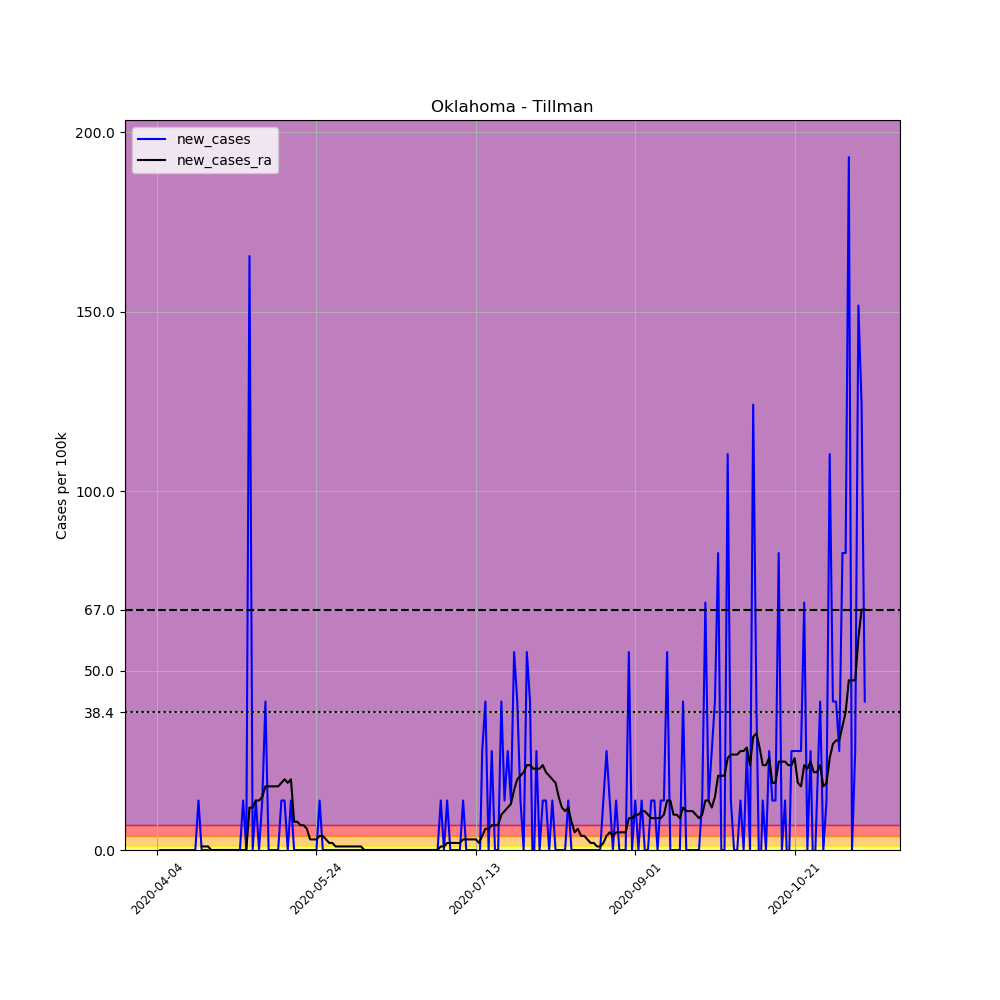

Source data for this figure (header and first rows):
, date, county, state, fips, cases, deaths, COUNTY, STNAME, CTYNAME, POPESTIMATE2019, per_100k, new_cases, new_cases_ra
555431, 2020-04-04, Tillman, Oklahoma, 40141, 1, 0, 141, Oklahoma, Tillman, 7250, 13.79, , 
555432, 2020-04-05, Tillman, Oklahoma, 40141, 1, 0, 141, Oklahoma, Tillman, 7250, 13.79, 0.0, 
555433, 2020-04-06, Tillman, Oklahoma, 40141, 1, 0, 141, Oklahoma, Tillman, 7250, 13.79, 0.0, 
555434, 2020-04-07, Tillman, Oklahoma, 40141, 1, 0, 141, Oklahoma, Tillman, 7250, 13.79, 0.0, 
555435, 2020-04-08, Tillman, Oklahoma, 40141, 1, 0, 141, Oklahoma, Tillman, 7250, 13.79, 0.0, 
555436, 2020-04-09, Tillman, Oklahoma, 40141, 1, 0, 141, Oklahoma, Tillman, 7250, 13.79, 0.0, 
555437, 2020-04-10, Tillman, Oklahoma, 40141, 1, 0, 141, Oklahoma, Tillman, 7250, 13.79, 0.0, 
555438, 2020-04-11, Tillman, Oklahoma, 40141, 1, 0, 141, Oklahoma, Tillman, 7250, 13.79, 0.0, 
555439, 2020-04-12, Tillman, Oklahoma, 40141, 1, 0, 141, Oklahoma, Tillman, 7250, 13.79, 0.0, 
555440, 2020-04-13, Tillman, Oklahoma, 40141, 1, 0, 141, Oklahoma, Tillman, 7250, 13.79, 0.0, 
555441, 2020-04-14, Tillman, Oklahoma, 40141, 1, 0, 141, Oklahoma, Tillman, 7250, 13.79, 0.0, 
555442, 2020-04-15, Tillman, Oklahoma, 40141, 1, 0, 141, Oklahoma, Tillman, 7250, 13.79, 0.0, 
555443, 2020-04-16, Tillman, Oklahoma, 40141, 1, 0, 141, Oklahoma, Tillman, 7250, 13.79, 0.0, 
555444, 2020-04-17, Tillman, Oklahoma, 40141, 2, 0, 141, Oklahoma, Tillman, 7250, 27.59, 13.79, 
555445, 2020-04-18, Tillman, Oklahoma, 40141, 2, 0, 141, Oklahoma, Tillman, 7250, 27.59, 0.0, 0.9852
555446, 2020-04-19, Tillman, Oklahoma, 40141, 2, 0, 141, Oklahoma, Tillman, 7250, 27.59, 0.0, 0.9852
555447, 2020-04-20, Tillman, Oklahoma, 40141, 2, 0, 141, Oklahoma, Tillman, 7250, 27.59, 0.0, 0.9852
555448, 2020-04-21, Tillman, Oklahoma, 40141, 1, 0, 141, Oklahoma, Tillman, 7250, 13.79, -13.79, 0.0
555449, 2020-04-22, Tillman, Oklahoma, 40141, 1, 0, 141, Oklahoma, Tillman, 7250, 13.79, 0.0, 0.0
555450, 2020-04-23, Tillman, Oklahoma, 40141, 1, 0, 141, Oklahoma, Tillman, 7250, 13.79, 0.0, 0.0
555451, 2020-04-24, Tillman, Oklahoma, 40141, 1, 0, 141, Oklahoma, Tillman, 7250, 13.79, 0.0, 0.0
555452, 2020-04-25, Tillman, Oklahoma, 40141, 1, 0, 141, Oklahoma, Tillman, 7250, 13.79, 0.0, 0.0
555453, 2020-04-26, Tillman, Oklahoma, 40141, 1, 0, 141, Oklahoma, Tillman, 7250, 13.79, 0.0, 0.0
555454, 2020-04-27, Tillman, Oklahoma, 40141, 1, 0, 141, Oklahoma, Tillman, 7250, 13.79, 0.0, 0.0
555455, 2020-04-28, Tillman, Oklahoma, 40141, 1, 0, 141, Oklahoma, Tillman, 7250, 13.79, 0.0, 0.0
555456, 2020-04-29, Tillman, Oklahoma, 40141, 1, 0, 141, Oklahoma, Tillman, 7250, 13.79, 0.0, 0.0
555457, 2020-04-30, Tillman, Oklahoma, 40141, 1, 0, 141, Oklahoma, Tillman, 7250, 13.79, 0.0, 0.0
555458, 2020-05-01, Tillman, Oklahoma, 40141, 2, 0, 141, Oklahoma, Tillman, 7250, 27.59, 13.79, 0.0
555459, 2020-05-02, Tillman, Oklahoma, 40141, 2, 0, 141, Oklahoma, Tillman, 7250, 27.59, 0.0, 0.0
555460, 2020-05-03, Tillman, Oklahoma, 40141, 14, 0, 141, Oklahoma, Tillman, 7250, 193.1, 165.5, 11.82
555461, 2020-05-04, Tillman, Oklahoma, 40141, 14, 0, 141, Oklahoma, Tillman, 7250, 193.1, 0.0, 11.82
555462, 2020-05-05, Tillman, Oklahoma, 40141, 15, 0, 141, Oklahoma, Tillman, 7250, 206.9, 13.79, 13.79
555463, 2020-05-06, Tillman, Oklahoma, 40141, 15, 0, 141, Oklahoma, Tillman, 7250, 206.9, 0.0, 13.79
555464, 2020-05-07, Tillman, Oklahoma, 40141, 16, 0, 141, Oklahoma, Tillman, 7250, 220.7, 13.79, 14.78
555465, 2020-05-08, Tillman, Oklahoma, 40141, 19, 0, 141, Oklahoma, Tillman, 7250, 262.1, 41.38, 17.73
555466, 2020-05-09, Tillman, Oklahoma, 40141, 19, 0, 141, Oklahoma, Tillman, 7250, 262.1, 0.0, 17.73
555467, 2020-05-10, Tillman, Oklahoma, 40141, 19, 0, 141, Oklahoma, Tillman, 7250, 262.1, 0.0, 17.73
555468, 2020-05-11, Tillman, Oklahoma, 40141, 19, 0, 141, Oklahoma, Tillman, 7250, 262.1, 0.0, 17.73
555469, 2020-05-12, Tillman, Oklahoma, 40141, 19, 1, 141, Oklahoma, Tillman, 7250, 262.1, 0.0, 17.73
555470, 2020-05-13, Tillman, Oklahoma, 40141, 20, 1, 141, Oklahoma, Tillman, 7250, 275.9, 13.79, 18.72
555471, 2020-05-14, Tillman, Oklahoma, 40141, 21, 1, 141, Oklahoma, Tillman, 7250, 289.7, 13.79, 19.7
555472, 2020-05-15, Tillman, Oklahoma, 40141, 21, 1, 141, Oklahoma, Tillman, 7250, 289.7, 0.0, 18.72
555473, 2020-05-16, Tillman, Oklahoma, 40141, 22, 1, 141, Oklahoma, Tillman, 7250, 303.4, 13.79, 19.7
555474, 2020-05-17, Tillman, Oklahoma, 40141, 22, 1, 141, Oklahoma, Tillman, 7250, 303.4, 0.0, 7.882
555475, 2020-05-18, Tillman, Oklahoma, 40141, 22, 1, 141, Oklahoma, Tillman, 7250, 303.4, 0.0, 7.882
555476, 2020-05-19, Tillman, Oklahoma, 40141, 22, 1, 141, Oklahoma, Tillman, 7250, 303.4, 0.0, 6.897
555477, 2020-05-20, Tillman, Oklahoma, 40141, 22, 1, 141, Oklahoma, Tillman, 7250, 303.4, 0.0, 6.897
555478, 2020-05-21, Tillman, Oklahoma, 40141, 22, 1, 141, Oklahoma, Tillman, 7250, 303.4, 0.0, 5.911
555479, 2020-05-22, Tillman, Oklahoma, 40141, 22, 1, 141, Oklahoma, Tillman, 7250, 303.4, 0.0, 2.956
555480, 2020-05-23, Tillman, Oklahoma, 40141, 22, 1, 141, Oklahoma, Tillman, 7250, 303.4, 0.0, 2.956
555481, 2020-05-24, Tillman, Oklahoma, 40141, 22, 1, 141, Oklahoma, Tillman, 7250, 303.4, 0.0, 2.956
555482, 2020-05-25, Tillman, Oklahoma, 40141, 23, 1, 141, Oklahoma, Tillman, 7250, 317.2, 13.79, 3.941
555483, 2020-05-26, Tillman, Oklahoma, 40141, 23, 1, 141, Oklahoma, Tillman, 7250, 317.2, 0.0, 3.941
555484, 2020-05-27, Tillman, Oklahoma, 40141, 23, 1, 141, Oklahoma, Tillman, 7250, 317.2, 0.0, 2.956
555485, 2020-05-28, Tillman, Oklahoma, 40141, 23, 1, 141, Oklahoma, Tillman, 7250, 317.2, 0.0, 1.97
555486, 2020-05-29, Tillman, Oklahoma, 40141, 23, 1, 141, Oklahoma, Tillman, 7250, 317.2, 0.0, 1.97
555487, 2020-05-30, Tillman, Oklahoma, 40141, 23, 1, 141, Oklahoma, Tillman, 7250, 317.2, 0.0, 0.9852
555488, 2020-05-31, Tillman, Oklahoma, 40141, 23, 1, 141, Oklahoma, Tillman, 7250, 317.2, 0.0, 0.9852
555489, 2020-06-01, Tillman, Oklahoma, 40141, 23, 1, 141, Oklahoma, Tillman, 7250, 317.2, 0.0, 0.9852
555490, 2020-06-02, Tillman, Oklahoma, 40141, 23, 1, 141, Oklahoma, Tillman, 7250, 317.2, 0.0, 0.9852
... 163 more rows
